4-way image classification set "ARIAC_2023" from GitHub (KshitijKarnawat/ARIAC_2023); label vocabulary: battery, pump, regulator, sensor.

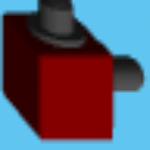
Label: regulator

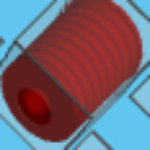
Label: pump

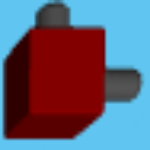
Label: regulator

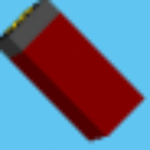
Label: battery

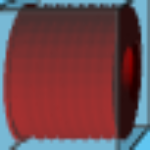
Label: pump

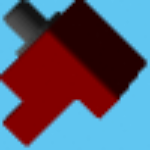
Label: sensor
